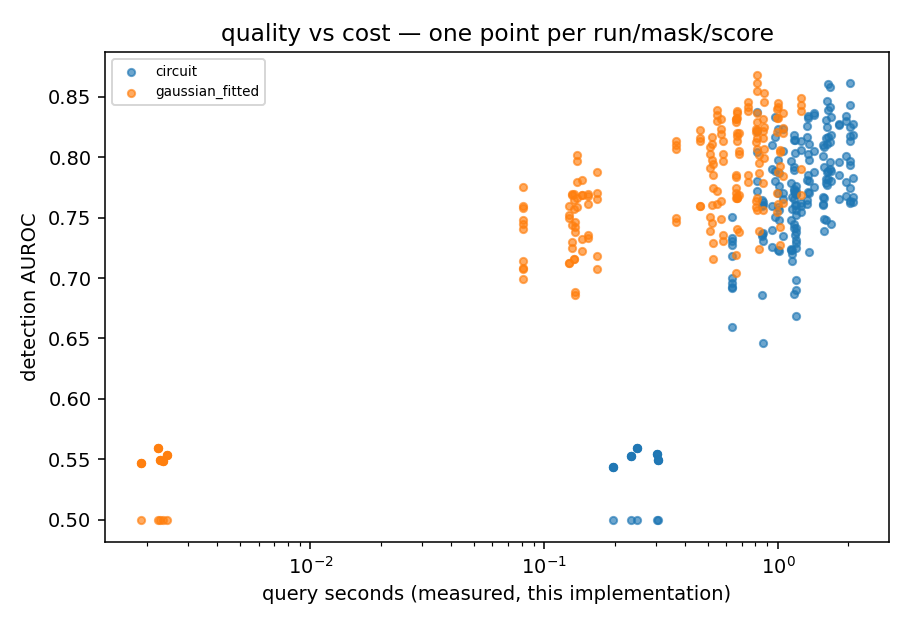

The file beside this chart, header and first rows:
variant, method_name, mask, score, seed, auroc, query_s, cost_node_evaluations, parameters
chow_liu_leaf6, circuit, full, joint, 24, 0.8276, 2.099, 680743818, 
chow_liu_leaf6, circuit, full, independent, 24, 0.7628, 2.099, 680743818, 
chow_liu_leaf6, circuit, full, marginal_max, 24, 0.7671, 2.099, 680743818, 
chow_liu_leaf6, circuit, full, conditional_max, 24, 0.8183, 2.099, 680743818, 
chow_liu_leaf6, circuit, full, relational_max, 24, 0.7826, 2.099, 680743818, 
chow_liu_leaf6, gaussian_fitted, full, joint, 24, 0.8042, 1.019, 4406400, 
chow_liu_leaf6, gaussian_fitted, full, independent, 24, 0.7423, 1.019, 4406400, 
chow_liu_leaf6, gaussian_fitted, full, marginal_max, 24, 0.7277, 1.019, 4406400, 
chow_liu_leaf6, gaussian_fitted, full, conditional_max, 24, 0.7924, 1.019, 4406400, 
chow_liu_leaf6, gaussian_fitted, full, relational_max, 24, 0.8061, 1.019, 4406400, 
chow_liu_leaf6, circuit, random1:1, joint, 24, 0.825, 2.024, 636824862, 
chow_liu_leaf6, circuit, random1:1, independent, 24, 0.7618, 2.024, 636824862, 
chow_liu_leaf6, circuit, random1:1, marginal_max, 24, 0.7636, 2.024, 636824862, 
chow_liu_leaf6, circuit, random1:1, conditional_max, 24, 0.8137, 2.024, 636824862, 
chow_liu_leaf6, circuit, random1:1, relational_max, 24, 0.7745, 2.024, 636824862, 
chow_liu_leaf6, gaussian_fitted, random1:1, joint, 24, 0.8015, 0.8276, 3855600, 
chow_liu_leaf6, gaussian_fitted, random1:1, independent, 24, 0.7392, 0.8276, 3855600, 
chow_liu_leaf6, gaussian_fitted, random1:1, marginal_max, 24, 0.7241, 0.8276, 3855600, 
chow_liu_leaf6, gaussian_fitted, random1:1, conditional_max, 24, 0.787, 0.8276, 3855600, 
chow_liu_leaf6, gaussian_fitted, random1:1, relational_max, 24, 0.7952, 0.8276, 3855600, 
chow_liu_leaf6, circuit, random3:5-8-14, joint, 24, 0.8103, 1.562, 548986950, 
chow_liu_leaf6, circuit, random3:5-8-14, independent, 24, 0.7602, 1.562, 548986950, 
chow_liu_leaf6, circuit, random3:5-8-14, marginal_max, 24, 0.761, 1.562, 548986950, 
chow_liu_leaf6, circuit, random3:5-8-14, conditional_max, 24, 0.8012, 1.562, 548986950, 
chow_liu_leaf6, circuit, random3:5-8-14, relational_max, 24, 0.7673, 1.562, 548986950, 
chow_liu_leaf6, gaussian_fitted, random3:5-8-14, joint, 24, 0.785, 0.5252, 2864160, 
chow_liu_leaf6, gaussian_fitted, random3:5-8-14, independent, 24, 0.7288, 0.5252, 2864160, 
chow_liu_leaf6, gaussian_fitted, random3:5-8-14, marginal_max, 24, 0.7159, 0.5252, 2864160, 
chow_liu_leaf6, gaussian_fitted, random3:5-8-14, conditional_max, 24, 0.7742, 0.5252, 2864160, 
chow_liu_leaf6, gaussian_fitted, random3:5-8-14, relational_max, 24, 0.7942, 0.5252, 2864160, 
chow_liu_leaf6, circuit, random7:3-4-8-10-11-12-14, joint, 24, 0.7762, 1.187, 373311126, 
chow_liu_leaf6, circuit, random7:3-4-8-10-11-12-14, independent, 24, 0.7317, 1.187, 373311126, 
chow_liu_leaf6, circuit, random7:3-4-8-10-11-12-14, marginal_max, 24, 0.7289, 1.187, 373311126, 
chow_liu_leaf6, circuit, random7:3-4-8-10-11-12-14, conditional_max, 24, 0.7692, 1.187, 373311126, 
chow_liu_leaf6, circuit, random7:3-4-8-10-11-12-14, relational_max, 24, 0.6985, 1.187, 373311126, 
chow_liu_leaf6, gaussian_fitted, random7:3-4-8-10-11-12-14, joint, 24, 0.7695, 0.1311, 1321920, 
chow_liu_leaf6, gaussian_fitted, random7:3-4-8-10-11-12-14, independent, 24, 0.7248, 0.1311, 1321920, 
chow_liu_leaf6, gaussian_fitted, random7:3-4-8-10-11-12-14, marginal_max, 24, 0.7301, 0.1311, 1321920, 
chow_liu_leaf6, gaussian_fitted, random7:3-4-8-10-11-12-14, conditional_max, 24, 0.769, 0.1311, 1321920, 
chow_liu_leaf6, gaussian_fitted, random7:3-4-8-10-11-12-14, relational_max, 24, 0.7442, 0.1311, 1321920, 
chow_liu_leaf6, circuit, bank0:0-1-2-4-5-7-8, joint, 24, 0.7674, 1.148, 373311126, 
chow_liu_leaf6, circuit, bank0:0-1-2-4-5-7-8, independent, 24, 0.7235, 1.148, 373311126, 
chow_liu_leaf6, circuit, bank0:0-1-2-4-5-7-8, marginal_max, 24, 0.7203, 1.148, 373311126, 
chow_liu_leaf6, circuit, bank0:0-1-2-4-5-7-8, conditional_max, 24, 0.7571, 1.148, 373311126, 
chow_liu_leaf6, circuit, bank0:0-1-2-4-5-7-8, relational_max, 24, 0.7139, 1.148, 373311126, 
chow_liu_leaf6, gaussian_fitted, bank0:0-1-2-4-5-7-8, joint, 24, 0.7424, 0.136, 1321920, 
chow_liu_leaf6, gaussian_fitted, bank0:0-1-2-4-5-7-8, independent, 24, 0.6884, 0.136, 1321920, 
chow_liu_leaf6, gaussian_fitted, bank0:0-1-2-4-5-7-8, marginal_max, 24, 0.6859, 0.136, 1321920, 
chow_liu_leaf6, gaussian_fitted, bank0:0-1-2-4-5-7-8, conditional_max, 24, 0.7379, 0.136, 1321920, 
chow_liu_leaf6, gaussian_fitted, bank0:0-1-2-4-5-7-8, relational_max, 24, 0.7467, 0.136, 1321920, 
chow_liu_leaf6, circuit, bank1:3, joint, 24, 0.8262, 1.323, 636824862, 
chow_liu_leaf6, circuit, bank1:3, independent, 24, 0.7616, 1.323, 636824862, 
chow_liu_leaf6, circuit, bank1:3, marginal_max, 24, 0.7647, 1.323, 636824862, 
chow_liu_leaf6, circuit, bank1:3, conditional_max, 24, 0.8165, 1.323, 636824862, 
chow_liu_leaf6, circuit, bank1:3, relational_max, 24, 0.781, 1.323, 636824862, 
chow_liu_leaf6, gaussian_fitted, bank1:3, joint, 24, 0.8238, 0.8073, 3855600, 
chow_liu_leaf6, gaussian_fitted, bank1:3, independent, 24, 0.7585, 0.8073, 3855600, 
chow_liu_leaf6, gaussian_fitted, bank1:3, marginal_max, 24, 0.764, 0.8073, 3855600, 
chow_liu_leaf6, gaussian_fitted, bank1:3, conditional_max, 24, 0.8209, 0.8073, 3855600, 
chow_liu_leaf6, gaussian_fitted, bank1:3, relational_max, 24, 0.8126, 0.8073, 3855600, 
... 340 more rows
